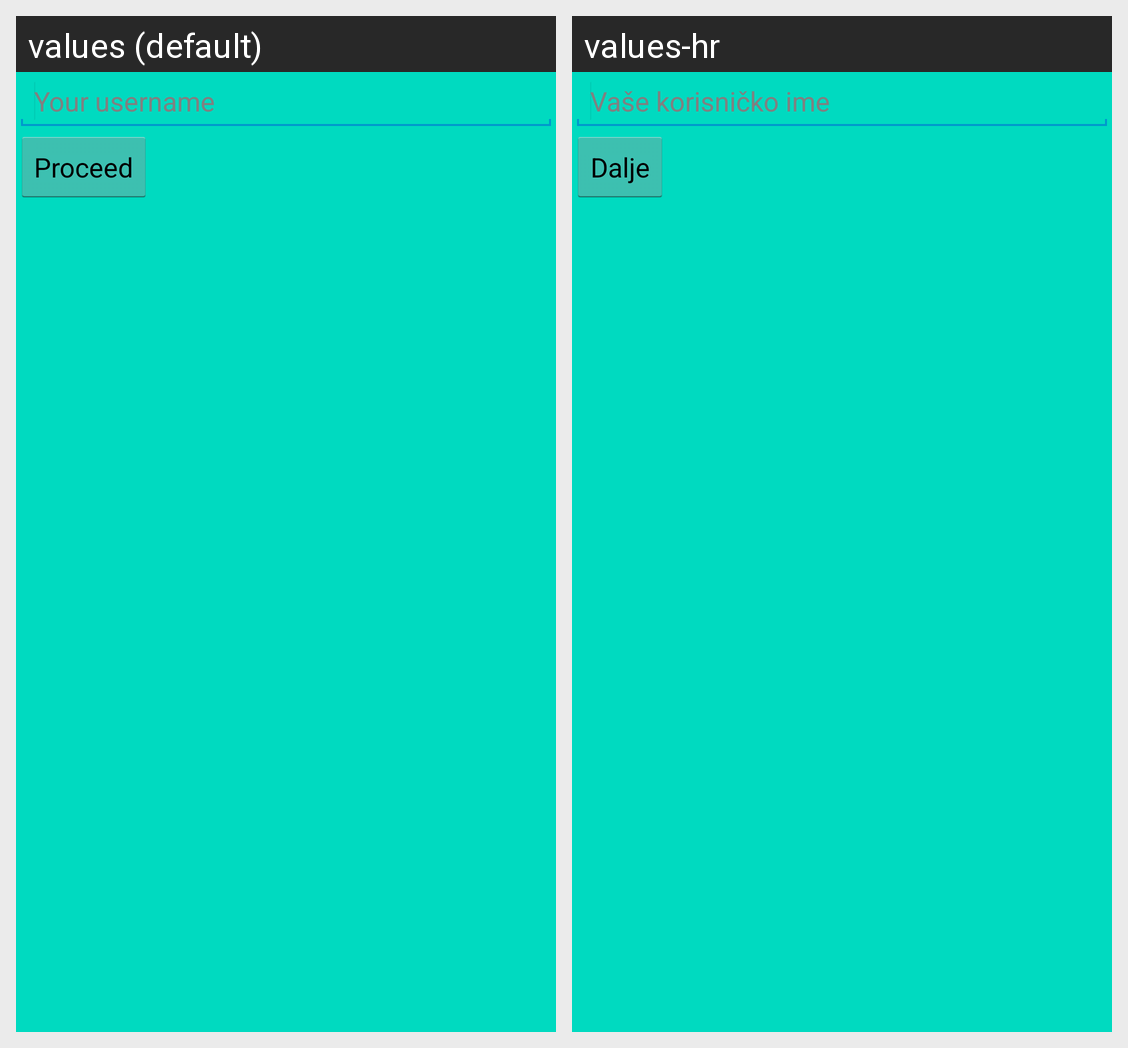

The Android screen above is rendered under two locales of the same app. Produce the string resources it draws, with the default and per-locale values.
Android screen res/layout/first_launch.xml rendered under 2 locales, left to right: values (default), values-hr. Device: Nexus 5 (rendered at 1080×1920; each locale shown at half size, 540×960, under a caption strip naming it); theme AppTheme.
Strings drawn on this screen, with the default value and each locale's value (text and hints the layout hard-codes, and strings that could not be matched under every locale, appear in the picture but are not listed):

txbUserName
  values: Your username
  values-hr: Vaše korisničko ime

btnProceed
  values: Proceed
  values-hr: Dalje
